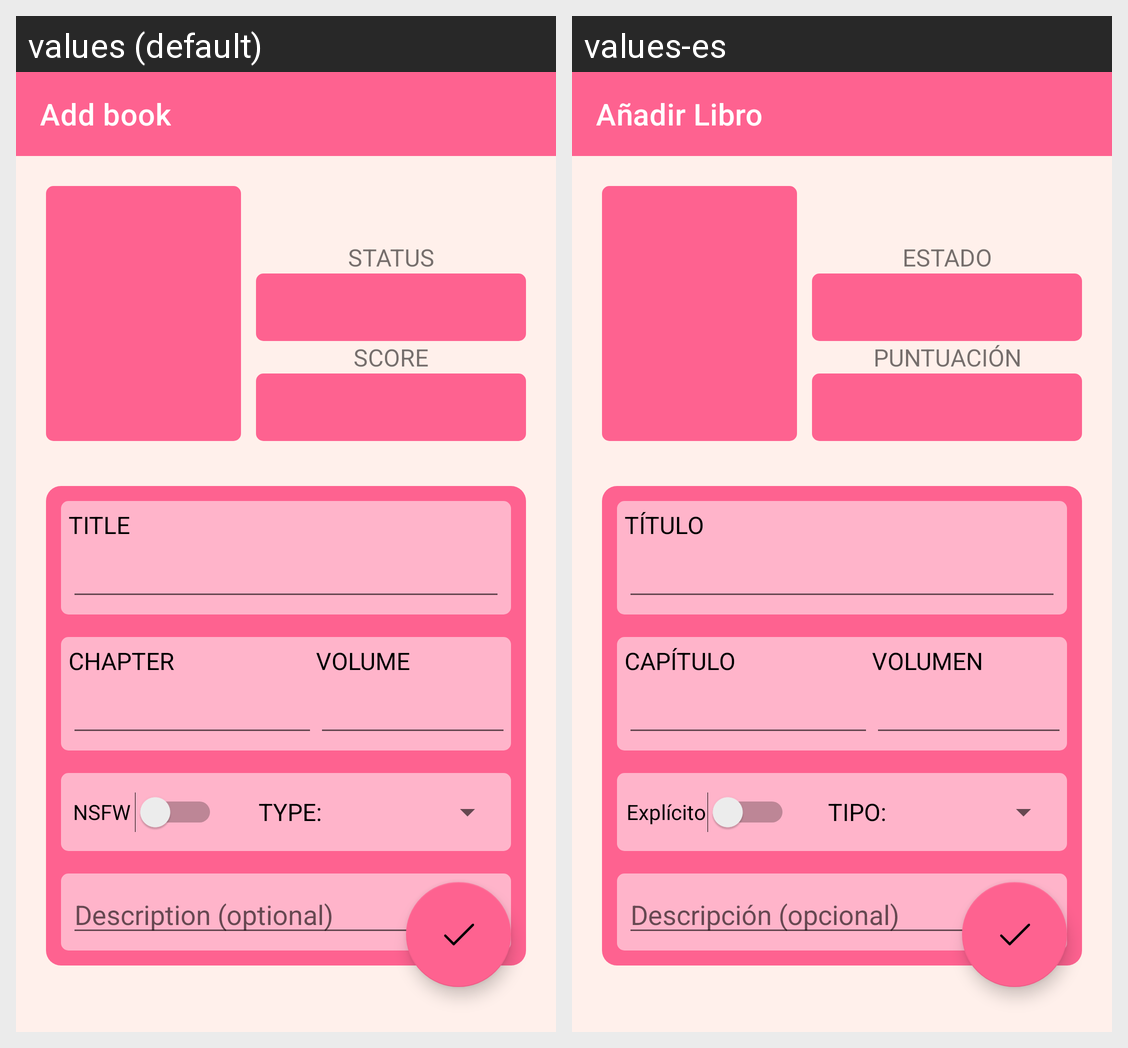

The same Android screen rendered under two of its app's locales, left to right. List the strings drawn on it with the default value and each locale's translation.
Android screen res/layout/activity_add_book.xml rendered under 2 locales, left to right: values (default), values-es. Device: Nexus 5 (rendered at 1080×1920; each locale shown at half size, 540×960, under a caption strip naming it); theme Theme.MyBookshelf.
Strings drawn on this screen, with the default value and each locale's value (text and hints the layout hard-codes, and strings that could not be matched under every locale, appear in the picture but are not listed):

add_book_title
  values: Add book
  values-es: Añadir Libro

status_header
  values: STATUS
  values-es: ESTADO

score_header
  values: SCORE
  values-es: PUNTUACIÓN

title_header
  values: TITLE
  values-es: TÍTULO

chapters_header
  values: CHAPTER
  values-es: CAPÍTULO

volumes_header
  values: VOLUME
  values-es: VOLUMEN

nsfw_header
  values: NSFW
  values-es: Explícito

type_header
  values: TYPE:
  values-es: TIPO:

description_hint
  values: Description (optional)
  values-es: Descripción (opcional)
